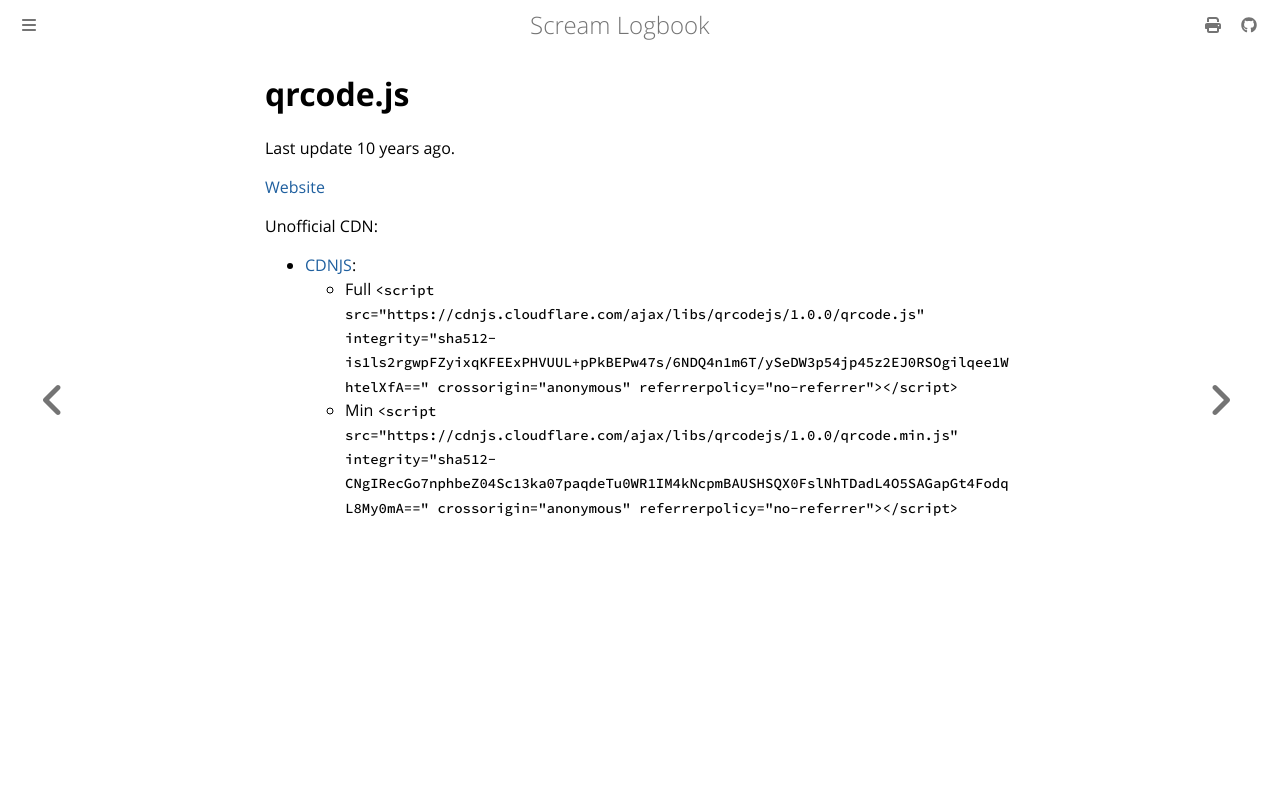

repository: andrei-akopian/ScreamLogbook · page: javascript/qrcodejs.html · generator: mdbook

# qrcode.js

Last update 10 years ago.

[Website](https://davidshimjs.github.io/qrcodejs/)

Unofficial CDN:
- [CDNJS](https://cdnjs.com/libraries/qrcodejs):
    - Full `<script src="https://cdnjs.cloudflare.com/ajax/libs/qrcodejs/1.0.0/qrcode.js" integrity="sha512-is1ls2rgwpFZyixqKFEExPHVUUL+pPkBEPw47s/6NDQ4n1m6T/ySeDW3p54jp45z2EJ0RSOgilqee1WhtelXfA==" crossorigin="anonymous" referrerpolicy="no-referrer"></script>`
    - Min `<script src="https://cdnjs.cloudflare.com/ajax/libs/qrcodejs/1.0.0/qrcode.min.js" integrity="sha512-CNgIRecGo7nphbeZ04Sc13ka07paqdeTu0WR1IM4kNcpmBAUSHSQX0FslNhTDadL4O5SAGapGt4FodqL8My0mA==" crossorigin="anonymous" referrerpolicy="no-referrer"></script>`
